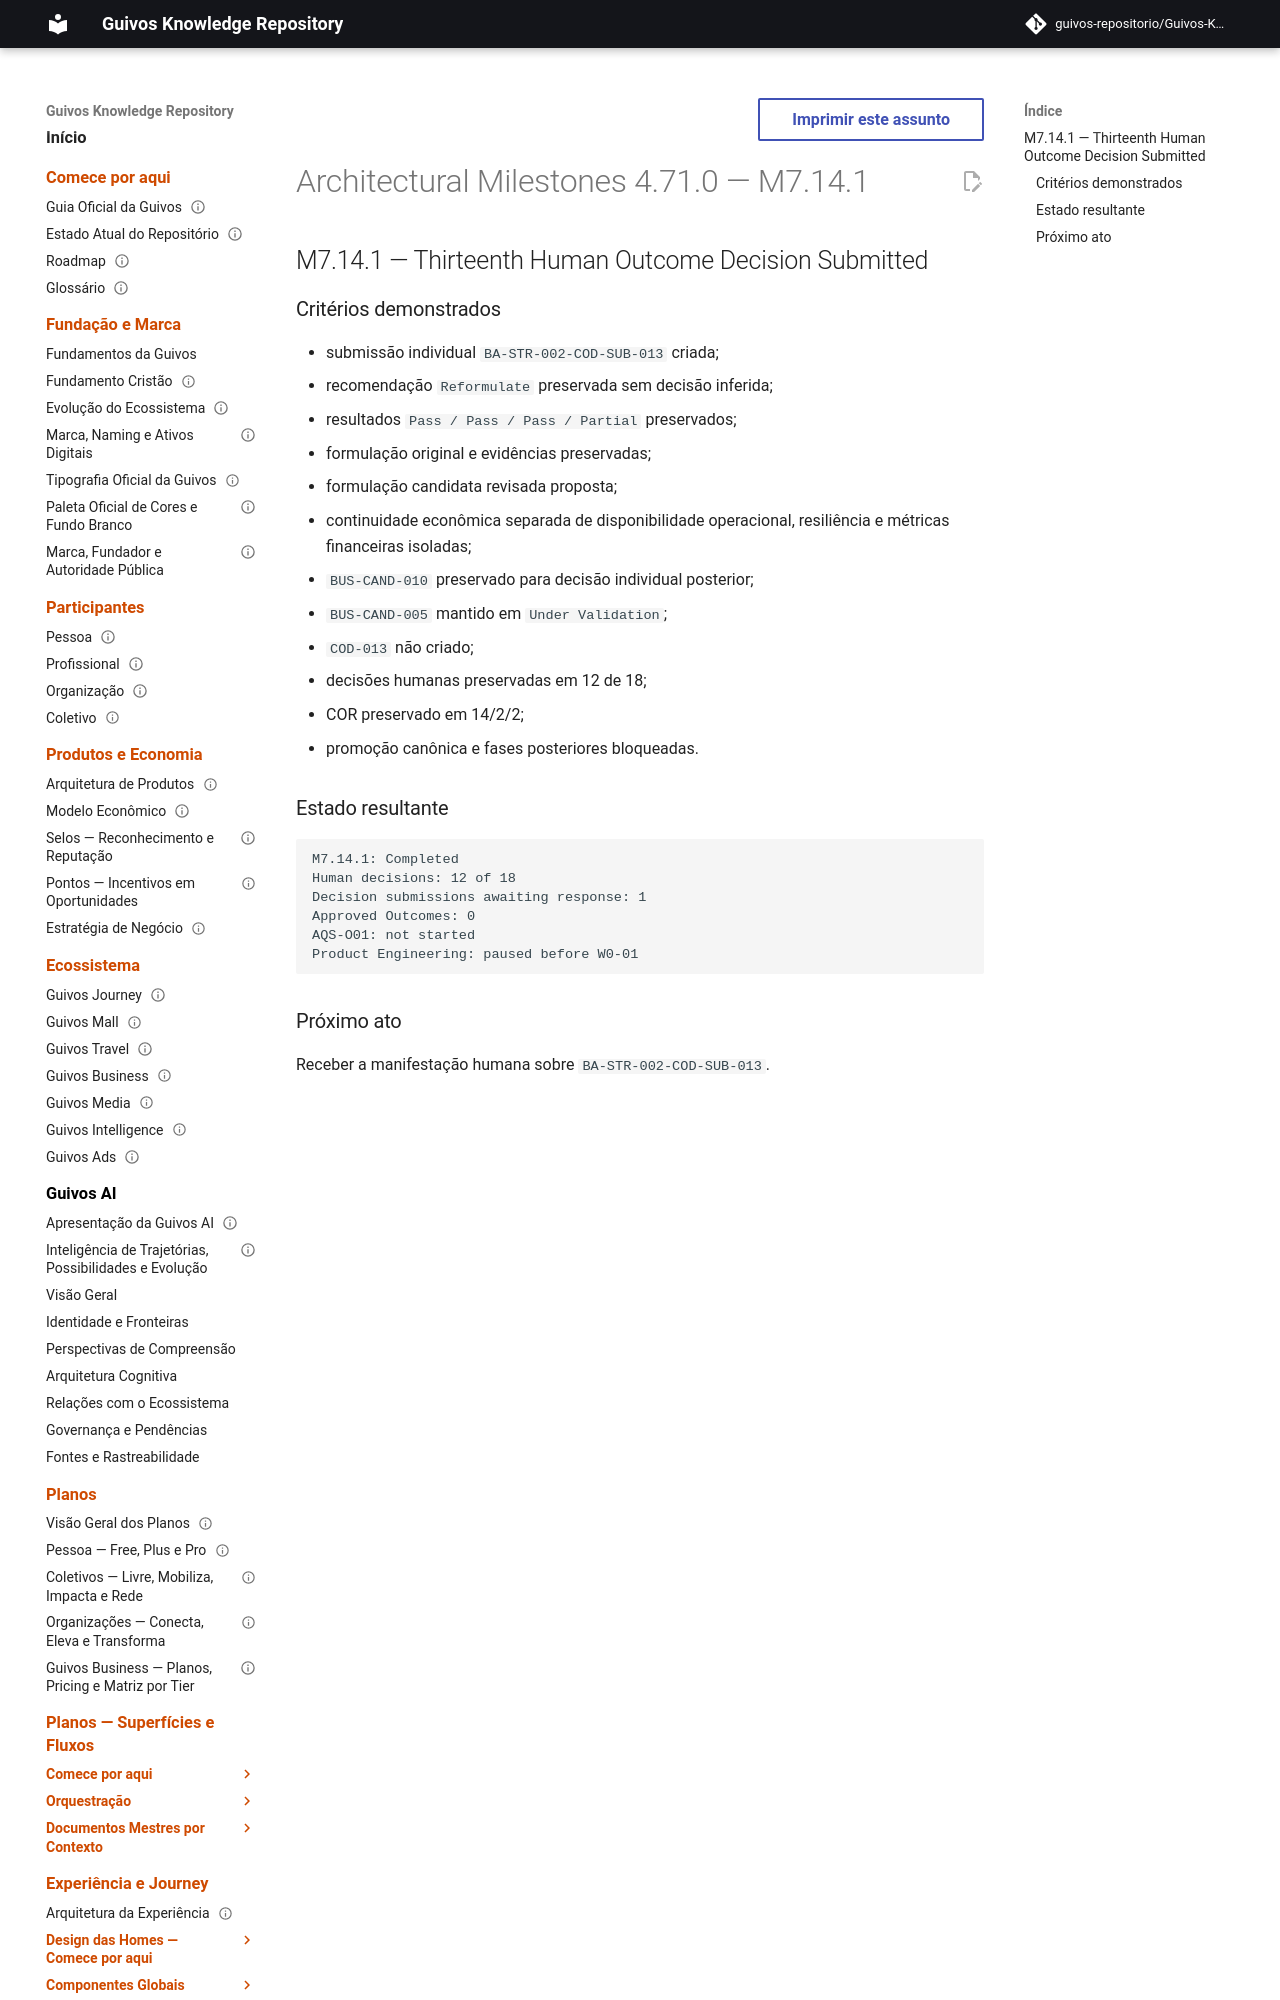

repository: guivos-repositorio/Guivos-Knowledge-Repository · page: project/architectural-milestones-4.71.0/index.html · generator: mkdocs

---
id: GKR-ARCHITECTURAL-MILESTONES-4.71.0
title: Architectural Milestones 4.71.0 — M7.14.1
status: historical
version: 4.71.0
owner: Guivos
last_updated: 2026-07-25
related:
  - GKR-ARCHITECTURAL-MILESTONES-001
  - BA-STR-002-COD-SUB-013
  - M7.14.1
normative: false
---

# Architectural Milestones 4.71.0 — M7.14.1

## M7.14.1 — Thirteenth Human Outcome Decision Submitted
